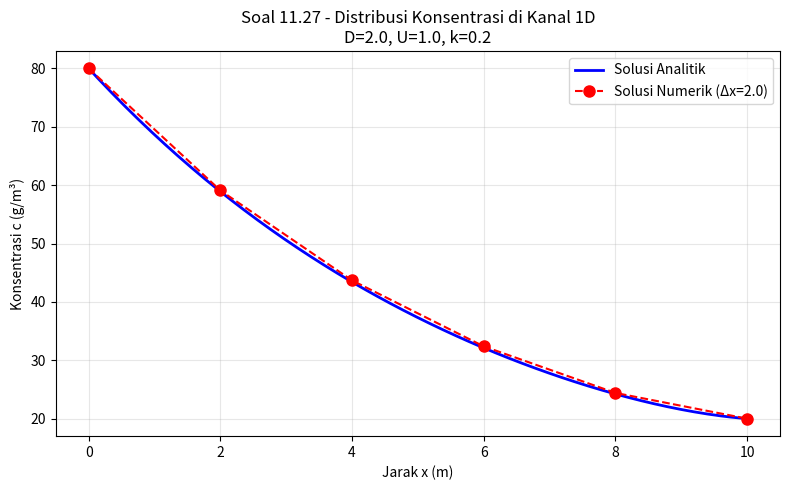

Recreate this plot in Python.
"""
=============================================================
SOAL 11.27 - Persamaan Diferensial → Sistem Persamaan Linear
=============================================================

PERMASALAHAN:
Persamaan diferensial dari mass balance zat kimia di kanal 1D:
  
  0 = D·(d²c/dx²) - U·(dc/dx) - k·c

Parameter:
  D = 2   (koefisien difusi)
  U = 1   (kecepatan aliran)
  k = 0.2 (laju peluruhan first-order)
  c(0) = 80  (konsentrasi batas kiri)
  c(10) = 20 (konsentrasi batas kanan)
  Δx = 2    (langkah spasial, dari x=0 ke x=10)

DISKRITISASI BEDA HINGGA:
Menggunakan aproksimasi beda terpusat:
  d²c/dx² ≈ (cᵢ₊₁ - 2cᵢ + cᵢ₋₁) / Δx²
  dc/dx   ≈ (cᵢ₊₁ - cᵢ₋₁) / (2Δx)

Substitusi ke PD:
  D(cᵢ₊₁ - 2cᵢ + cᵢ₋₁)/Δx² - U(cᵢ₊₁ - cᵢ₋₁)/(2Δx) - k·cᵢ = 0

Kelompokkan berdasarkan cᵢ₋₁, cᵢ, cᵢ₊₁:
  (D/Δx² + U/2Δx)·cᵢ₋₁ + (-2D/Δx² - k)·cᵢ + (D/Δx² - U/2Δx)·cᵢ₊₁ = 0
=============================================================
"""

import numpy as np
import matplotlib.pyplot as plt

print("=" * 60)
print("SOAL 11.27 - PD ke Sistem Persamaan Linear")
print("=" * 60)

# ─── Parameter ────────────────────────────────────────────
D  = 2.0    # koefisien difusi
U  = 1.0    # kecepatan aliran
k  = 0.2    # laju peluruhan
c0 = 80.0   # c(0)  = 80
cL = 20.0   # c(10) = 20
x0 = 0.0    # batas kiri
xL = 10.0   # batas kanan
dx = 2.0    # langkah spasial

print(f"\nParameter:")
print(f"  D = {D}, U = {U}, k = {k}")
print(f"  c(0) = {c0}, c(10) = {cL}")
print(f"  Δx = {dx}")

# ─── Titik-titik grid ────────────────────────────────────
x_nodes = np.arange(x0, xL + dx/2, dx)
N = len(x_nodes)
print(f"\nTitik-titik grid x = {x_nodes}")
print(f"Jumlah titik total: {N} (termasuk batas)")
print(f"Titik interior (unknown): {N-2}")

# ─── Koefisien diskritisasi ───────────────────────────────
# Faktor
A_coeff = D / dx**2 + U / (2*dx)   # koefisien cᵢ₋₁
B_coeff = -2*D / dx**2 - k          # koefisien cᵢ (diagonal)
C_coeff = D / dx**2 - U / (2*dx)   # koefisien cᵢ₊₁

print(f"\nKoefisien diskritisasi beda hingga:")
print(f"  a (koef cᵢ₋₁) = D/Δx² + U/(2Δx) = {D/dx**2:.4f} + {U/(2*dx):.4f} = {A_coeff:.4f}")
print(f"  b (koef cᵢ  ) = -2D/Δx² - k      = {-2*D/dx**2:.4f} - {k:.4f} = {B_coeff:.4f}")
print(f"  c (koef cᵢ₊₁) = D/Δx² - U/(2Δx) = {D/dx**2:.4f} - {U/(2*dx):.4f} = {C_coeff:.4f}")

# ─── Bangun sistem [A]{c} = {rhs} ─────────────────────────
n_int = N - 2  # jumlah titik interior
A_mat = np.zeros((n_int, n_int))
rhs   = np.zeros(n_int)

print(f"\nMembangun matriks untuk {n_int} titik interior (i=1..{n_int}):")

for i in range(n_int):
    A_mat[i, i] = B_coeff  # diagonal
    
    if i > 0:
        A_mat[i, i-1] = A_coeff  # sub-diagonal
    else:
        rhs[i] -= A_coeff * c0   # titik batas kiri
    
    if i < n_int - 1:
        A_mat[i, i+1] = C_coeff  # super-diagonal
    else:
        rhs[i] -= C_coeff * cL   # titik batas kanan

print("\nMatriks A:")
print(np.array2string(A_mat, precision=4))
print(f"\nVektor RHS = {rhs}")

# ─── Selesaikan sistem ────────────────────────────────────
c_interior = np.linalg.solve(A_mat, rhs)

# Gabungkan dengan batas
c_all = np.concatenate([[c0], c_interior, [cL]])

print("\nSolusi numerik:")
print(f"{'x':>6}  {'c(x)':>12}")
print("-" * 20)
for xi, ci in zip(x_nodes, c_all):
    print(f"{xi:>6.1f}  {ci:>12.6f}")

# ─── Solusi analitik (untuk verifikasi) ───────────────────
# Solusi analitik: c = A·e^(r1·x) + B·e^(r2·x)
# r = (U ± sqrt(U² + 4kD)) / (2D)
discriminant = U**2 + 4*k*D
r1 = (U + np.sqrt(discriminant)) / (2*D)
r2 = (U - np.sqrt(discriminant)) / (2*D)

# Syarat batas: A·e^(r1·0) + B·e^(r2·0) = c0
#               A·e^(r1·10) + B·e^(r2·10) = cL
A_mat2 = np.array([[1, 1],
                    [np.exp(r1*xL), np.exp(r2*xL)]])
b_vec2 = np.array([c0, cL])
coefs = np.linalg.solve(A_mat2, b_vec2)
A_an, B_an = coefs

x_fine = np.linspace(x0, xL, 200)
c_analytic = A_an * np.exp(r1 * x_fine) + B_an * np.exp(r2 * x_fine)
c_analytic_nodes = A_an * np.exp(r1 * x_nodes) + B_an * np.exp(r2 * x_nodes)

# ─── Plot ─────────────────────────────────────────────────
fig, ax = plt.subplots(figsize=(8, 5))
ax.plot(x_fine, c_analytic, 'b-', linewidth=2, label='Solusi Analitik')
ax.plot(x_nodes, c_all, 'ro--', markersize=8, linewidth=1.5, label=f'Solusi Numerik (Δx={dx})')
ax.set_xlabel('Jarak x (m)')
ax.set_ylabel('Konsentrasi c (g/m³)')
ax.set_title('Soal 11.27 - Distribusi Konsentrasi di Kanal 1D\n'
             f'D={D}, U={U}, k={k}')
ax.legend()
ax.grid(True, alpha=0.3)
plt.tight_layout()
plt.savefig('plot_11_27.png', dpi=120)
plt.show()
print("\nPlot disimpan: plot_11_27.png")

# ─── Perbandingan ─────────────────────────────────────────
print("\nPerbandingan solusi numerik vs analitik:")
print(f"{'x':>6}  {'Numerik':>12}  {'Analitik':>12}  {'Error%':>10}")
print("-" * 45)
for xi, cn, ca in zip(x_nodes, c_all, c_analytic_nodes):
    err = abs(cn - ca) / abs(ca) * 100 if abs(ca) > 1e-10 else 0
    print(f"{xi:>6.1f}  {cn:>12.6f}  {ca:>12.6f}  {err:>10.4f}%")
